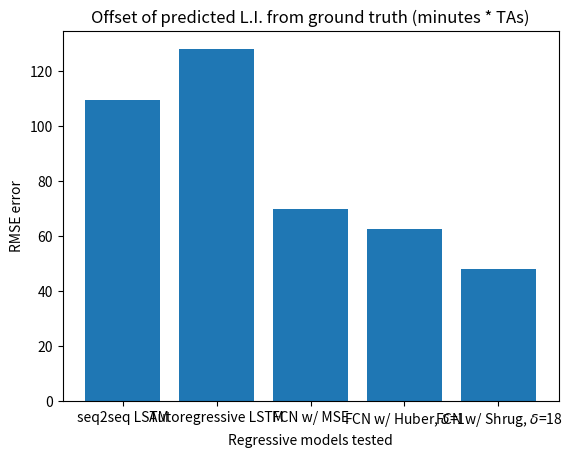

This chart was generated by the following Python code:
# from matplotlib.ticker import FuncFormatter
import matplotlib.pyplot as plt
import numpy as np

x = np.arange(5)
rmse = [109.5, 128, 69.879, 62.607, 48.0]
models = ("seq2seq LSTM", "Autoregressive LSTM", "FCN w/ MSE", "FCN w/ Huber, $\delta$=1", "FCN w/ Shrug, $\delta$=18")


# def millions(x, pos):
#     'The two args are the value and tick position'
#     return '$%1.1fM' % (x * 1e-6)


# formatter = FuncFormatter(millions)

fig, ax = plt.subplots()
# ax.yaxis.set_major_formatter(formatter)
plt.bar(x, rmse)
plt.xticks(x, models)
plt.ylabel("RMSE error")
plt.xlabel("Regressive models tested")
plt.title("Offset of predicted L.I. from ground truth (minutes * TAs)")
plt.show()


save_path = "reg_models.png"
plt.savefig(save_path)